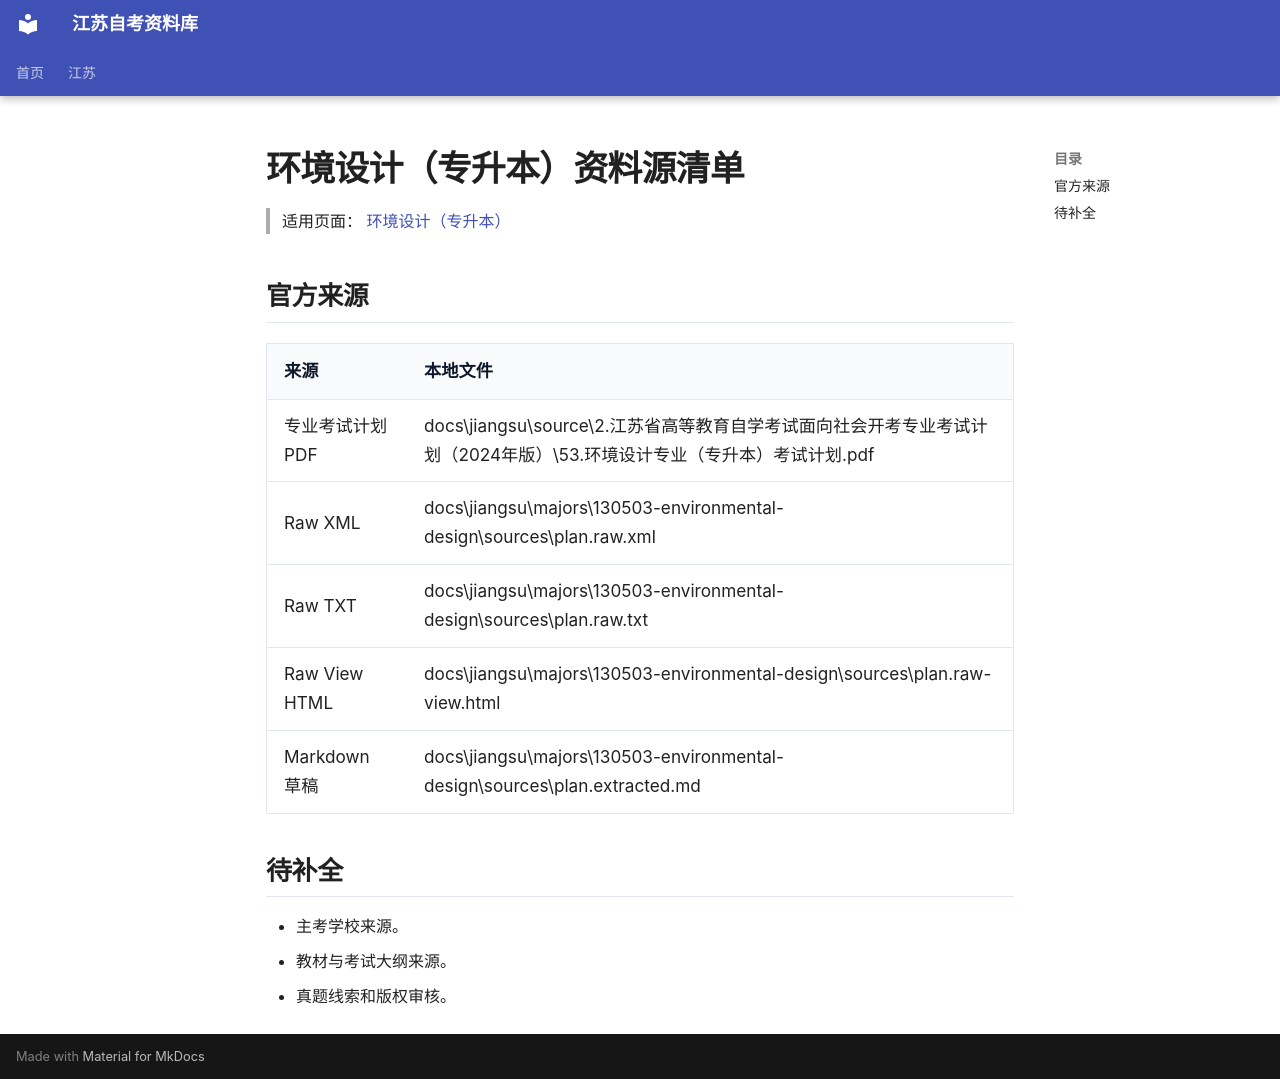

repository: SuperCatQR/jiangsu-zikao-aio · page: jiangsu/majors/130503-environmental-design/sources/index.html · generator: mkdocs

# 环境设计（专升本）资料源清单

> 适用页面：[ 环境设计（专升本）](./index.md)

## 官方来源

| 来源 | 本地文件 |
| --- | --- |
| 专业考试计划 PDF | docs\jiangsu\source\2.江苏省高等教育自学考试面向社会开考专业考试计划（2024年版）\53.环境设计专业（专升本）考试计划.pdf |
| Raw XML | docs\jiangsu\majors\130503-environmental-design\sources\plan.raw.xml |
| Raw TXT | docs\jiangsu\majors\130503-environmental-design\sources\plan.raw.txt |
| Raw View HTML | docs\jiangsu\majors\130503-environmental-design\sources\plan.raw-view.html |
| Markdown 草稿 | docs\jiangsu\majors\130503-environmental-design\sources\plan.extracted.md |

## 待补全

- 主考学校来源。
- 教材与考试大纲来源。
- 真题线索和版权审核。
